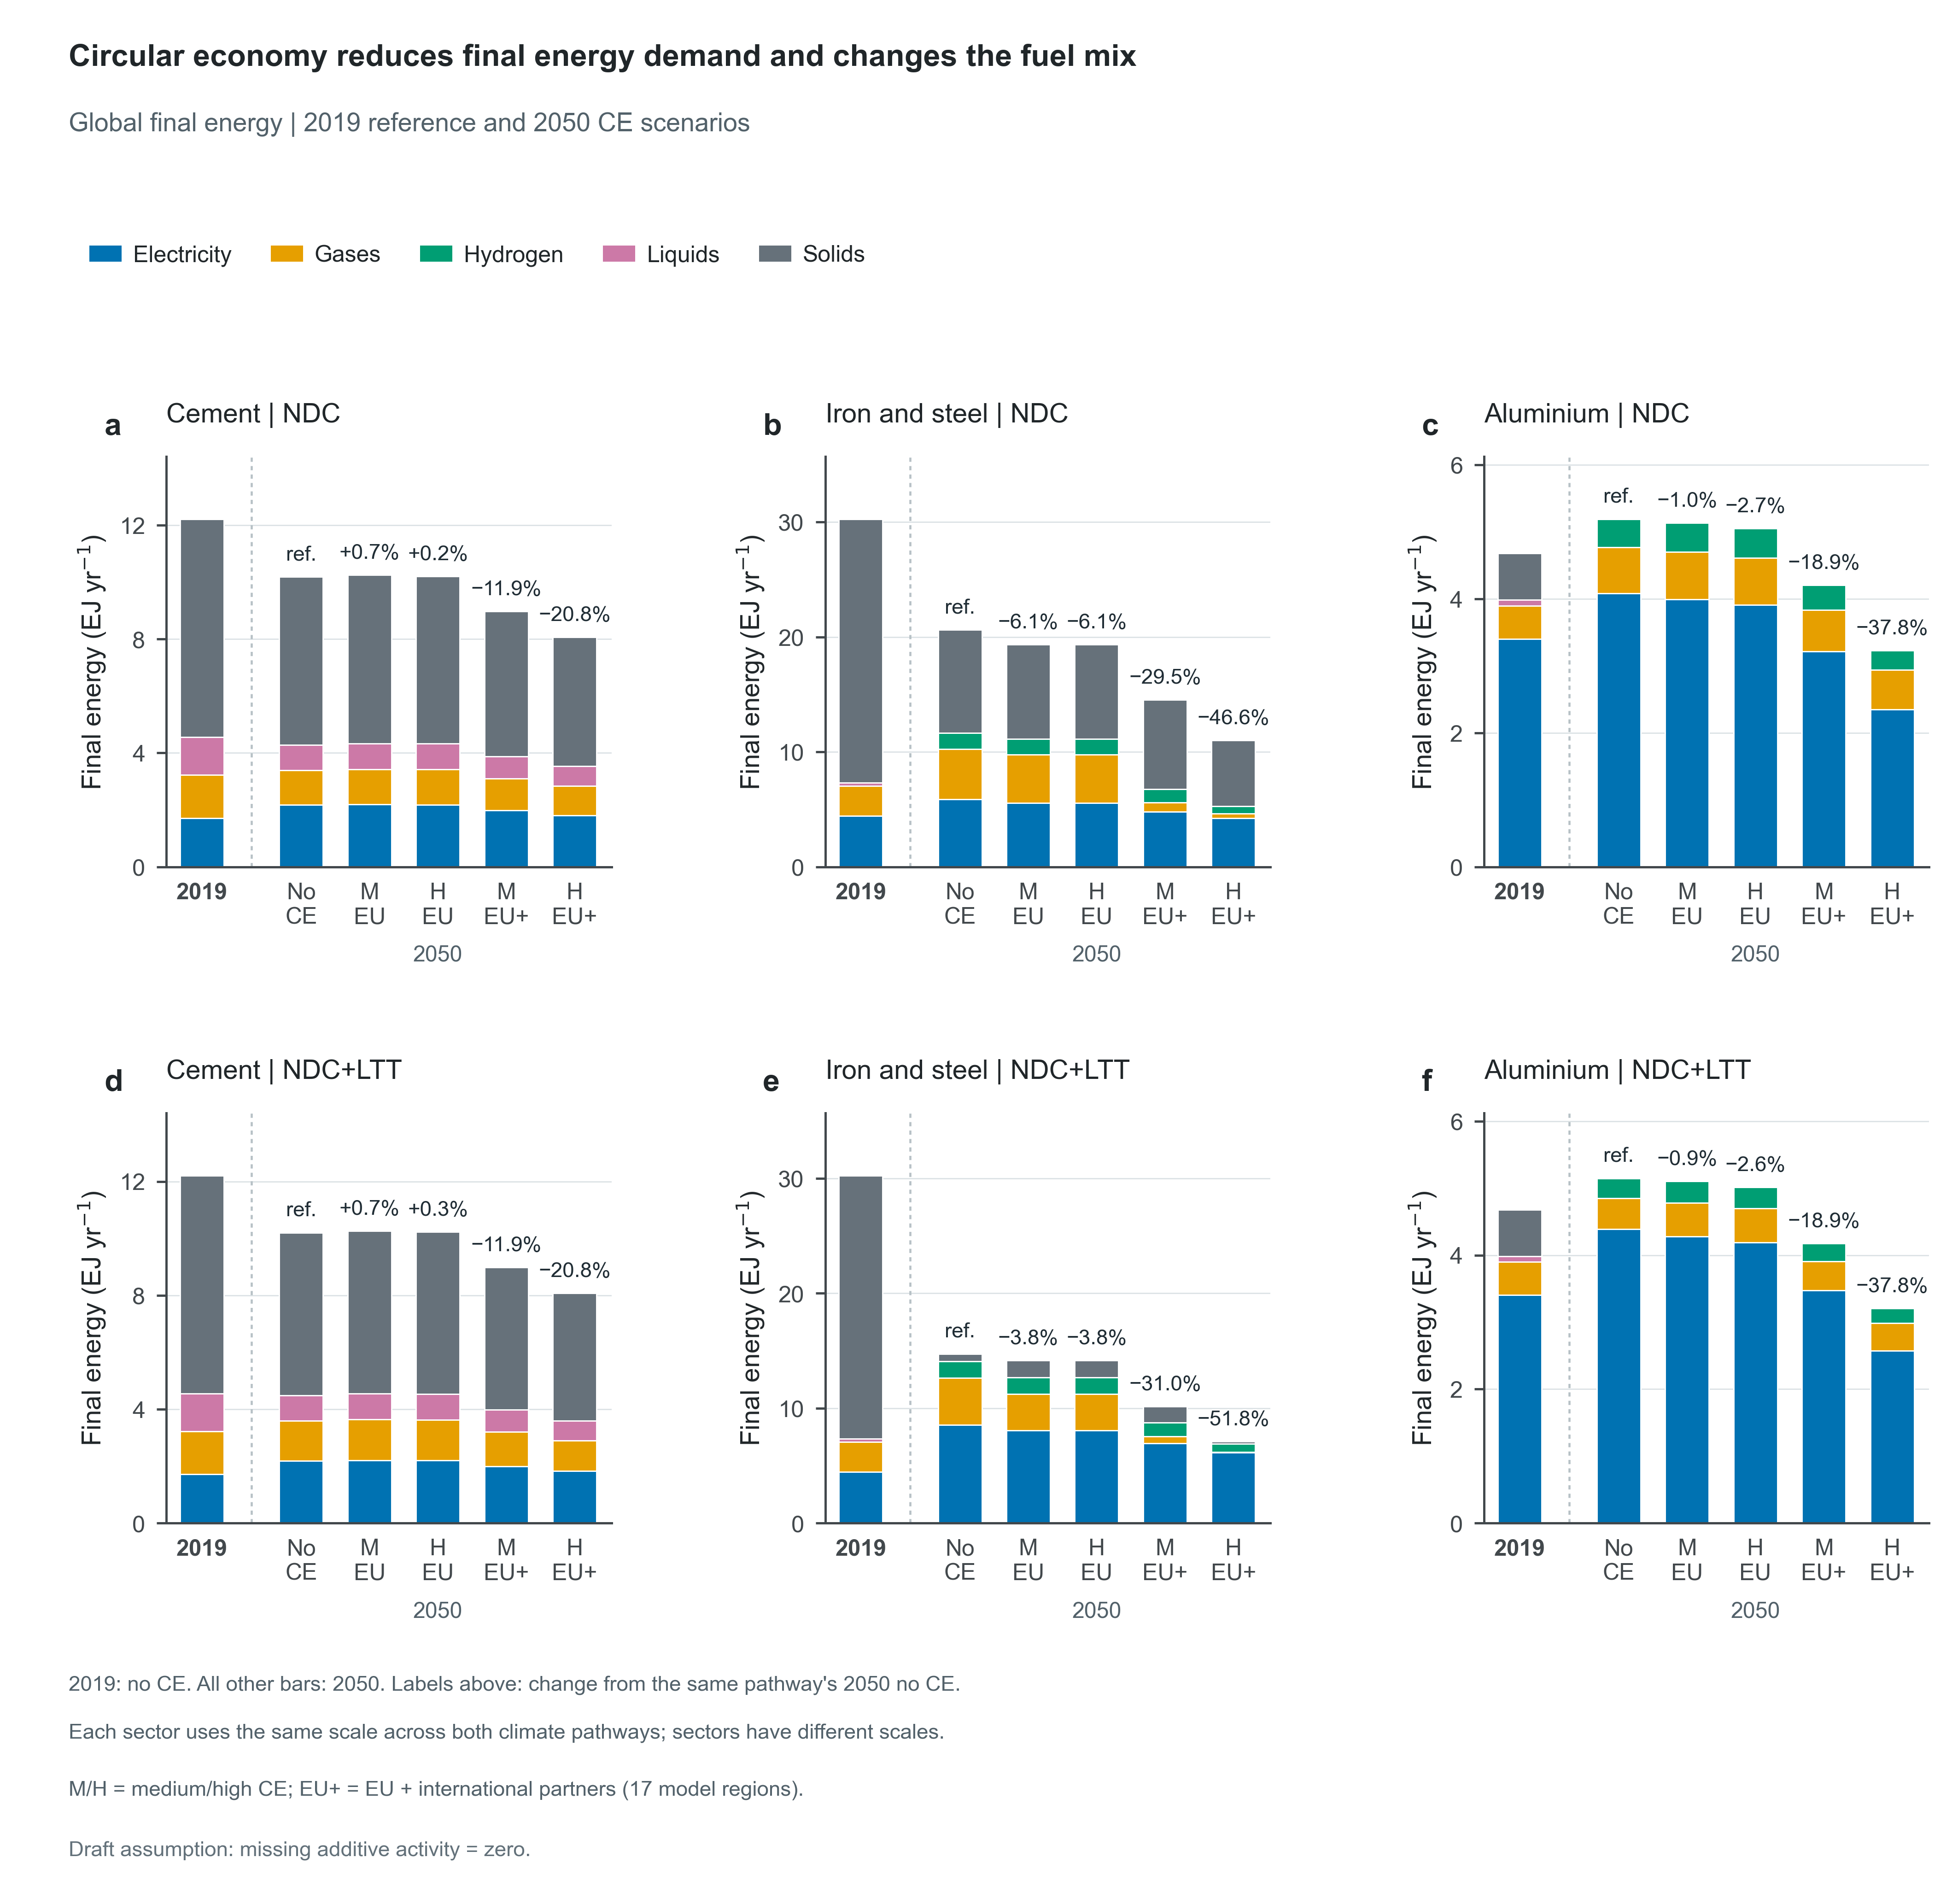

Data behind this chart, as committed beside it:
Scenario, ClimatePathway, CE, Panel, Scope, Sector, Year, SourceRegions, Policy, BarOrder, BarType, BarLabel, Metric, Series, Value, Unit, Role, SourceVariables, Numerator, NumeratorUnit, Denominator, DenominatorUnit, ConversionFactor, Offset
ndc_noce, NDC, No CE, a, Global, Cement, 2019, ["AFE", "AFN", "AFW", "AFZ", "ANZ", "ASC…, noce, 0, historical, 2019, Final energy, Electricity, 1.711, EJ/yr, plotted, ["Final Energy|Industry|Non-Metallic Min…, 1.711, EJ/yr, , , 1.0, 0.0
ndc_noce, NDC, No CE, a, Global, Cement, 2019, ["AFE", "AFN", "AFW", "AFZ", "ANZ", "ASC…, noce, 0, historical, 2019, Final energy, Gases, 1.518, EJ/yr, plotted, ["Final Energy|Industry|Non-Metallic Min…, 1.518, EJ/yr, , , 1.0, 0.0
ndc_noce, NDC, No CE, a, Global, Cement, 2019, ["AFE", "AFN", "AFW", "AFZ", "ANZ", "ASC…, noce, 0, historical, 2019, Final energy, Liquids, 1.321, EJ/yr, plotted, ["Final Energy|Industry|Non-Metallic Min…, 1.321, EJ/yr, , , 1.0, 0.0
ndc_noce, NDC, No CE, a, Global, Cement, 2019, ["AFE", "AFN", "AFW", "AFZ", "ANZ", "ASC…, noce, 0, historical, 2019, Final energy, Solids, 7.658, EJ/yr, plotted, ["Final Energy|Industry|Non-Metallic Min…, 7.658, EJ/yr, , , 1.0, 0.0
ndc_noce, NDC, No CE, a, Global, Cement, 2019, ["AFE", "AFN", "AFW", "AFZ", "ANZ", "ASC…, noce, 0, historical, 2019, Final energy, Total, 12.21, EJ/yr, context, ["Final Energy|Industry|Non-Metallic Min…, 12.21, EJ/yr, , , 1.0, 0.0
ndc_noce, NDC, No CE, a, Global, Cement, 2050, ["AFE", "AFN", "AFW", "AFZ", "ANZ", "ASC…, noce, 1, future, No CE, Final energy, Electricity, 2.171, EJ/yr, plotted, ["Final Energy|Industry|Non-Metallic Min…, 2.171, EJ/yr, , , 1.0, 0.0
ndc_noce, NDC, No CE, a, Global, Cement, 2050, ["AFE", "AFN", "AFW", "AFZ", "ANZ", "ASC…, noce, 1, future, No CE, Final energy, Gases, 1.225, EJ/yr, plotted, ["Final Energy|Industry|Non-Metallic Min…, 1.225, EJ/yr, , , 1.0, 0.0
ndc_noce, NDC, No CE, a, Global, Cement, 2050, ["AFE", "AFN", "AFW", "AFZ", "ANZ", "ASC…, noce, 1, future, No CE, Final energy, Liquids, 0.8928, EJ/yr, plotted, ["Final Energy|Industry|Non-Metallic Min…, 0.8928, EJ/yr, , , 1.0, 0.0
ndc_noce, NDC, No CE, a, Global, Cement, 2050, ["AFE", "AFN", "AFW", "AFZ", "ANZ", "ASC…, noce, 1, future, No CE, Final energy, Solids, 5.891, EJ/yr, plotted, ["Final Energy|Industry|Non-Metallic Min…, 5.891, EJ/yr, , , 1.0, 0.0
ndc_noce, NDC, No CE, a, Global, Cement, 2050, ["AFE", "AFN", "AFW", "AFZ", "ANZ", "ASC…, noce, 1, future, No CE, Final energy, Total, 10.18, EJ/yr, context, ["Final Energy|Industry|Non-Metallic Min…, 10.18, EJ/yr, , , 1.0, 0.0
ndc_noce, NDC, No CE, a, Global, Cement, 2050, ["AFE", "AFN", "AFW", "AFZ", "ANZ", "ASC…, noce, 1, future, No CE, Final energy change from no CE, Total, 0.0, %, context, ["Final Energy|Industry|Non-Metallic Min…, 10.18, EJ/yr, 10.18, EJ/yr, 100.0, -100.0
ndc_medce_eu, NDC, Medium CE, EU, a, Global, Cement, 2050, ["AFE", "AFN", "AFW", "AFZ", "ANZ", "ASC…, medce_eu, 2, future, M–EU, Final energy, Electricity, 2.191, EJ/yr, plotted, ["Final Energy|Industry|Non-Metallic Min…, 2.191, EJ/yr, , , 1.0, 0.0
ndc_medce_eu, NDC, Medium CE, EU, a, Global, Cement, 2050, ["AFE", "AFN", "AFW", "AFZ", "ANZ", "ASC…, medce_eu, 2, future, M–EU, Final energy, Gases, 1.236, EJ/yr, plotted, ["Final Energy|Industry|Non-Metallic Min…, 1.236, EJ/yr, , , 1.0, 0.0
ndc_medce_eu, NDC, Medium CE, EU, a, Global, Cement, 2050, ["AFE", "AFN", "AFW", "AFZ", "ANZ", "ASC…, medce_eu, 2, future, M–EU, Final energy, Liquids, 0.8981, EJ/yr, plotted, ["Final Energy|Industry|Non-Metallic Min…, 0.8981, EJ/yr, , , 1.0, 0.0
ndc_medce_eu, NDC, Medium CE, EU, a, Global, Cement, 2050, ["AFE", "AFN", "AFW", "AFZ", "ANZ", "ASC…, medce_eu, 2, future, M–EU, Final energy, Solids, 5.924, EJ/yr, plotted, ["Final Energy|Industry|Non-Metallic Min…, 5.924, EJ/yr, , , 1.0, 0.0
ndc_medce_eu, NDC, Medium CE, EU, a, Global, Cement, 2050, ["AFE", "AFN", "AFW", "AFZ", "ANZ", "ASC…, medce_eu, 2, future, M–EU, Final energy, Total, 10.25, EJ/yr, context, ["Final Energy|Industry|Non-Metallic Min…, 10.25, EJ/yr, , , 1.0, 0.0
ndc_medce_eu, NDC, Medium CE, EU, a, Global, Cement, 2050, ["AFE", "AFN", "AFW", "AFZ", "ANZ", "ASC…, medce_eu, 2, future, M–EU, Final energy change from no CE, Total, 0.6767, %, context, ["Final Energy|Industry|Non-Metallic Min…, 10.25, EJ/yr, 10.18, EJ/yr, 100.0, -100.0
ndc_highce_eu, NDC, High CE, EU, a, Global, Cement, 2050, ["AFE", "AFN", "AFW", "AFZ", "ANZ", "ASC…, highce_eu, 3, future, H–EU, Final energy, Electricity, 2.183, EJ/yr, plotted, ["Final Energy|Industry|Non-Metallic Min…, 2.183, EJ/yr, , , 1.0, 0.0
ndc_highce_eu, NDC, High CE, EU, a, Global, Cement, 2050, ["AFE", "AFN", "AFW", "AFZ", "ANZ", "ASC…, highce_eu, 3, future, H–EU, Final energy, Gases, 1.245, EJ/yr, plotted, ["Final Energy|Industry|Non-Metallic Min…, 1.245, EJ/yr, , , 1.0, 0.0
ndc_highce_eu, NDC, High CE, EU, a, Global, Cement, 2050, ["AFE", "AFN", "AFW", "AFZ", "ANZ", "ASC…, highce_eu, 3, future, H–EU, Final energy, Liquids, 0.8941, EJ/yr, plotted, ["Final Energy|Industry|Non-Metallic Min…, 0.8941, EJ/yr, , , 1.0, 0.0
ndc_highce_eu, NDC, High CE, EU, a, Global, Cement, 2050, ["AFE", "AFN", "AFW", "AFZ", "ANZ", "ASC…, highce_eu, 3, future, H–EU, Final energy, Solids, 5.883, EJ/yr, plotted, ["Final Energy|Industry|Non-Metallic Min…, 5.883, EJ/yr, , , 1.0, 0.0
ndc_highce_eu, NDC, High CE, EU, a, Global, Cement, 2050, ["AFE", "AFN", "AFW", "AFZ", "ANZ", "ASC…, highce_eu, 3, future, H–EU, Final energy, Total, 10.2, EJ/yr, context, ["Final Energy|Industry|Non-Metallic Min…, 10.2, EJ/yr, , , 1.0, 0.0
ndc_highce_eu, NDC, High CE, EU, a, Global, Cement, 2050, ["AFE", "AFN", "AFW", "AFZ", "ANZ", "ASC…, highce_eu, 3, future, H–EU, Final energy change from no CE, Total, 0.2474, %, context, ["Final Energy|Industry|Non-Metallic Min…, 10.2, EJ/yr, 10.18, EJ/yr, 100.0, -100.0
ndc_medce_gbl, NDC, Medium CE, EU + partners, a, Global, Cement, 2050, ["AFE", "AFN", "AFW", "AFZ", "ANZ", "ASC…, medce_gbl, 4, future, M–EU+, Final energy, Electricity, 1.986, EJ/yr, plotted, ["Final Energy|Industry|Non-Metallic Min…, 1.986, EJ/yr, , , 1.0, 0.0
ndc_medce_gbl, NDC, Medium CE, EU + partners, a, Global, Cement, 2050, ["AFE", "AFN", "AFW", "AFZ", "ANZ", "ASC…, medce_gbl, 4, future, M–EU+, Final energy, Gases, 1.109, EJ/yr, plotted, ["Final Energy|Industry|Non-Metallic Min…, 1.109, EJ/yr, , , 1.0, 0.0
ndc_medce_gbl, NDC, Medium CE, EU + partners, a, Global, Cement, 2050, ["AFE", "AFN", "AFW", "AFZ", "ANZ", "ASC…, medce_gbl, 4, future, M–EU+, Final energy, Liquids, 0.779, EJ/yr, plotted, ["Final Energy|Industry|Non-Metallic Min…, 0.779, EJ/yr, , , 1.0, 0.0
ndc_medce_gbl, NDC, Medium CE, EU + partners, a, Global, Cement, 2050, ["AFE", "AFN", "AFW", "AFZ", "ANZ", "ASC…, medce_gbl, 4, future, M–EU+, Final energy, Solids, 5.097, EJ/yr, plotted, ["Final Energy|Industry|Non-Metallic Min…, 5.097, EJ/yr, , , 1.0, 0.0
ndc_medce_gbl, NDC, Medium CE, EU + partners, a, Global, Cement, 2050, ["AFE", "AFN", "AFW", "AFZ", "ANZ", "ASC…, medce_gbl, 4, future, M–EU+, Final energy, Total, 8.971, EJ/yr, context, ["Final Energy|Industry|Non-Metallic Min…, 8.971, EJ/yr, , , 1.0, 0.0
ndc_medce_gbl, NDC, Medium CE, EU + partners, a, Global, Cement, 2050, ["AFE", "AFN", "AFW", "AFZ", "ANZ", "ASC…, medce_gbl, 4, future, M–EU+, Final energy change from no CE, Total, -11.87, %, context, ["Final Energy|Industry|Non-Metallic Min…, 8.971, EJ/yr, 10.18, EJ/yr, 100.0, -100.0
ndc_highce_gbl, NDC, High CE, EU + partners, a, Global, Cement, 2050, ["AFE", "AFN", "AFW", "AFZ", "ANZ", "ASC…, highce_gbl, 5, future, H–EU+, Final energy, Electricity, 1.812, EJ/yr, plotted, ["Final Energy|Industry|Non-Metallic Min…, 1.812, EJ/yr, , , 1.0, 0.0
ndc_highce_gbl, NDC, High CE, EU + partners, a, Global, Cement, 2050, ["AFE", "AFN", "AFW", "AFZ", "ANZ", "ASC…, highce_gbl, 5, future, H–EU+, Final energy, Gases, 1.031, EJ/yr, plotted, ["Final Energy|Industry|Non-Metallic Min…, 1.031, EJ/yr, , , 1.0, 0.0
ndc_highce_gbl, NDC, High CE, EU + partners, a, Global, Cement, 2050, ["AFE", "AFN", "AFW", "AFZ", "ANZ", "ASC…, highce_gbl, 5, future, H–EU+, Final energy, Liquids, 0.6968, EJ/yr, plotted, ["Final Energy|Industry|Non-Metallic Min…, 0.6968, EJ/yr, , , 1.0, 0.0
ndc_highce_gbl, NDC, High CE, EU + partners, a, Global, Cement, 2050, ["AFE", "AFN", "AFW", "AFZ", "ANZ", "ASC…, highce_gbl, 5, future, H–EU+, Final energy, Solids, 4.52, EJ/yr, plotted, ["Final Energy|Industry|Non-Metallic Min…, 4.52, EJ/yr, , , 1.0, 0.0
ndc_highce_gbl, NDC, High CE, EU + partners, a, Global, Cement, 2050, ["AFE", "AFN", "AFW", "AFZ", "ANZ", "ASC…, highce_gbl, 5, future, H–EU+, Final energy, Total, 8.06, EJ/yr, context, ["Final Energy|Industry|Non-Metallic Min…, 8.06, EJ/yr, , , 1.0, 0.0
ndc_highce_gbl, NDC, High CE, EU + partners, a, Global, Cement, 2050, ["AFE", "AFN", "AFW", "AFZ", "ANZ", "ASC…, highce_gbl, 5, future, H–EU+, Final energy change from no CE, Total, -20.83, %, context, ["Final Energy|Industry|Non-Metallic Min…, 8.06, EJ/yr, 10.18, EJ/yr, 100.0, -100.0
ndc_noce, NDC, No CE, b, Global, Iron and steel, 2019, ["AFE", "AFN", "AFW", "AFZ", "ANZ", "ASC…, noce, 0, historical, 2019, Final energy, Electricity, 4.45, EJ/yr, plotted, ["Final Energy|Industry|Iron and Steel|E…, 4.45, EJ/yr, , , 1.0, 0.0
ndc_noce, NDC, No CE, b, Global, Iron and steel, 2019, ["AFE", "AFN", "AFW", "AFZ", "ANZ", "ASC…, noce, 0, historical, 2019, Final energy, Gases, 2.596, EJ/yr, plotted, ["Final Energy|Industry|Iron and Steel|G…, 2.596, EJ/yr, , , 1.0, 0.0
ndc_noce, NDC, No CE, b, Global, Iron and steel, 2019, ["AFE", "AFN", "AFW", "AFZ", "ANZ", "ASC…, noce, 0, historical, 2019, Final energy, Hydrogen, 0.0, EJ/yr, plotted, ["Final Energy|Industry|Iron and Steel|H…, 0.0, EJ/yr, , , 1.0, 0.0
ndc_noce, NDC, No CE, b, Global, Iron and steel, 2019, ["AFE", "AFN", "AFW", "AFZ", "ANZ", "ASC…, noce, 0, historical, 2019, Final energy, Liquids, 0.2912, EJ/yr, plotted, ["Final Energy|Industry|Iron and Steel|L…, 0.2912, EJ/yr, , , 1.0, 0.0
ndc_noce, NDC, No CE, b, Global, Iron and steel, 2019, ["AFE", "AFN", "AFW", "AFZ", "ANZ", "ASC…, noce, 0, historical, 2019, Final energy, Solids, 22.91, EJ/yr, plotted, ["Final Energy|Industry|Iron and Steel|S…, 22.91, EJ/yr, , , 1.0, 0.0
ndc_noce, NDC, No CE, b, Global, Iron and steel, 2019, ["AFE", "AFN", "AFW", "AFZ", "ANZ", "ASC…, noce, 0, historical, 2019, Final energy, Total, 30.24, EJ/yr, context, ["Final Energy|Industry|Iron and Steel|E…, 30.24, EJ/yr, , , 1.0, 0.0
ndc_noce, NDC, No CE, b, Global, Iron and steel, 2050, ["AFE", "AFN", "AFW", "AFZ", "ANZ", "ASC…, noce, 1, future, No CE, Final energy, Electricity, 5.871, EJ/yr, plotted, ["Final Energy|Industry|Iron and Steel|E…, 5.871, EJ/yr, , , 1.0, 0.0
ndc_noce, NDC, No CE, b, Global, Iron and steel, 2050, ["AFE", "AFN", "AFW", "AFZ", "ANZ", "ASC…, noce, 1, future, No CE, Final energy, Gases, 4.372, EJ/yr, plotted, ["Final Energy|Industry|Iron and Steel|G…, 4.372, EJ/yr, , , 1.0, 0.0
ndc_noce, NDC, No CE, b, Global, Iron and steel, 2050, ["AFE", "AFN", "AFW", "AFZ", "ANZ", "ASC…, noce, 1, future, No CE, Final energy, Hydrogen, 1.389, EJ/yr, plotted, ["Final Energy|Industry|Iron and Steel|H…, 1.389, EJ/yr, , , 1.0, 0.0
ndc_noce, NDC, No CE, b, Global, Iron and steel, 2050, ["AFE", "AFN", "AFW", "AFZ", "ANZ", "ASC…, noce, 1, future, No CE, Final energy, Liquids, 0.0, EJ/yr, plotted, ["Final Energy|Industry|Iron and Steel|L…, 0.0, EJ/yr, , , 1.0, 0.0
ndc_noce, NDC, No CE, b, Global, Iron and steel, 2050, ["AFE", "AFN", "AFW", "AFZ", "ANZ", "ASC…, noce, 1, future, No CE, Final energy, Solids, 8.978, EJ/yr, plotted, ["Final Energy|Industry|Iron and Steel|S…, 8.978, EJ/yr, , , 1.0, 0.0
ndc_noce, NDC, No CE, b, Global, Iron and steel, 2050, ["AFE", "AFN", "AFW", "AFZ", "ANZ", "ASC…, noce, 1, future, No CE, Final energy, Total, 20.61, EJ/yr, context, ["Final Energy|Industry|Iron and Steel|E…, 20.61, EJ/yr, , , 1.0, 0.0
ndc_noce, NDC, No CE, b, Global, Iron and steel, 2050, ["AFE", "AFN", "AFW", "AFZ", "ANZ", "ASC…, noce, 1, future, No CE, Final energy change from no CE, Total, -1.4210854715202004e-14, %, context, ["Final Energy|Industry|Iron and Steel|E…, 20.61, EJ/yr, 20.61, EJ/yr, 100.0, -100.0
ndc_medce_eu, NDC, Medium CE, EU, b, Global, Iron and steel, 2050, ["AFE", "AFN", "AFW", "AFZ", "ANZ", "ASC…, medce_eu, 2, future, M–EU, Final energy, Electricity, 5.553, EJ/yr, plotted, ["Final Energy|Industry|Iron and Steel|E…, 5.553, EJ/yr, , , 1.0, 0.0
ndc_medce_eu, NDC, Medium CE, EU, b, Global, Iron and steel, 2050, ["AFE", "AFN", "AFW", "AFZ", "ANZ", "ASC…, medce_eu, 2, future, M–EU, Final energy, Gases, 4.2, EJ/yr, plotted, ["Final Energy|Industry|Iron and Steel|G…, 4.2, EJ/yr, , , 1.0, 0.0
ndc_medce_eu, NDC, Medium CE, EU, b, Global, Iron and steel, 2050, ["AFE", "AFN", "AFW", "AFZ", "ANZ", "ASC…, medce_eu, 2, future, M–EU, Final energy, Hydrogen, 1.369, EJ/yr, plotted, ["Final Energy|Industry|Iron and Steel|H…, 1.369, EJ/yr, , , 1.0, 0.0
ndc_medce_eu, NDC, Medium CE, EU, b, Global, Iron and steel, 2050, ["AFE", "AFN", "AFW", "AFZ", "ANZ", "ASC…, medce_eu, 2, future, M–EU, Final energy, Liquids, 0.0, EJ/yr, plotted, ["Final Energy|Industry|Iron and Steel|L…, 0.0, EJ/yr, , , 1.0, 0.0
ndc_medce_eu, NDC, Medium CE, EU, b, Global, Iron and steel, 2050, ["AFE", "AFN", "AFW", "AFZ", "ANZ", "ASC…, medce_eu, 2, future, M–EU, Final energy, Solids, 8.23, EJ/yr, plotted, ["Final Energy|Industry|Iron and Steel|S…, 8.23, EJ/yr, , , 1.0, 0.0
ndc_medce_eu, NDC, Medium CE, EU, b, Global, Iron and steel, 2050, ["AFE", "AFN", "AFW", "AFZ", "ANZ", "ASC…, medce_eu, 2, future, M–EU, Final energy, Total, 19.35, EJ/yr, context, ["Final Energy|Industry|Iron and Steel|E…, 19.35, EJ/yr, , , 1.0, 0.0
ndc_medce_eu, NDC, Medium CE, EU, b, Global, Iron and steel, 2050, ["AFE", "AFN", "AFW", "AFZ", "ANZ", "ASC…, medce_eu, 2, future, M–EU, Final energy change from no CE, Total, -6.103, %, context, ["Final Energy|Industry|Iron and Steel|E…, 19.35, EJ/yr, 20.61, EJ/yr, 100.0, -100.0
ndc_highce_eu, NDC, High CE, EU, b, Global, Iron and steel, 2050, ["AFE", "AFN", "AFW", "AFZ", "ANZ", "ASC…, highce_eu, 3, future, H–EU, Final energy, Electricity, 5.553, EJ/yr, plotted, ["Final Energy|Industry|Iron and Steel|E…, 5.553, EJ/yr, , , 1.0, 0.0
ndc_highce_eu, NDC, High CE, EU, b, Global, Iron and steel, 2050, ["AFE", "AFN", "AFW", "AFZ", "ANZ", "ASC…, highce_eu, 3, future, H–EU, Final energy, Gases, 4.2, EJ/yr, plotted, ["Final Energy|Industry|Iron and Steel|G…, 4.2, EJ/yr, , , 1.0, 0.0
ndc_highce_eu, NDC, High CE, EU, b, Global, Iron and steel, 2050, ["AFE", "AFN", "AFW", "AFZ", "ANZ", "ASC…, highce_eu, 3, future, H–EU, Final energy, Hydrogen, 1.369, EJ/yr, plotted, ["Final Energy|Industry|Iron and Steel|H…, 1.369, EJ/yr, , , 1.0, 0.0
ndc_highce_eu, NDC, High CE, EU, b, Global, Iron and steel, 2050, ["AFE", "AFN", "AFW", "AFZ", "ANZ", "ASC…, highce_eu, 3, future, H–EU, Final energy, Liquids, 0.0, EJ/yr, plotted, ["Final Energy|Industry|Iron and Steel|L…, 0.0, EJ/yr, , , 1.0, 0.0
ndc_highce_eu, NDC, High CE, EU, b, Global, Iron and steel, 2050, ["AFE", "AFN", "AFW", "AFZ", "ANZ", "ASC…, highce_eu, 3, future, H–EU, Final energy, Solids, 8.23, EJ/yr, plotted, ["Final Energy|Industry|Iron and Steel|S…, 8.23, EJ/yr, , , 1.0, 0.0
... 174 more rows
